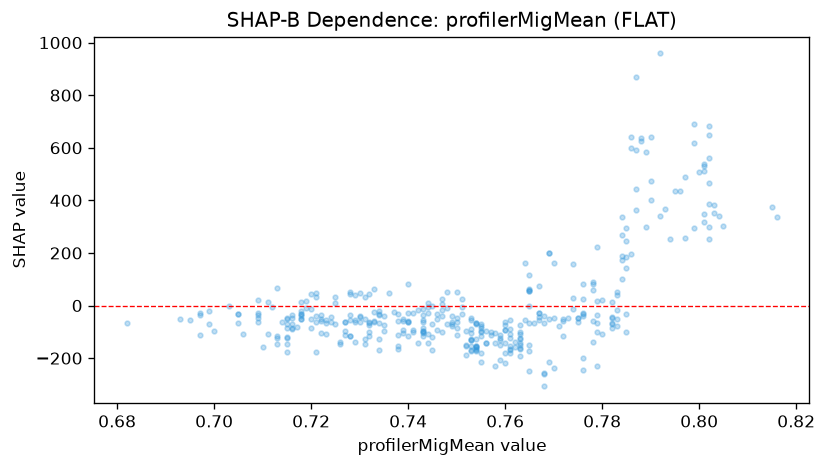

Values plotted in this chart, from the file beside it:
feature_value, shap_value
0.743, -114.8
0.769, -50.98
0.766, -64.65
0.757, -100.5
0.802, 253
0.779, 222.7
0.784, 173.4
0.728, -35.6
0.76, -94.44
0.76, -93.84
0.779, -67.43
0.79, 400.7
0.801, 532.6
0.772, -114.3
0.778, 59.68
0.783, -76.03
0.801, 349.6
0.801, 540.1
0.795, 433.9
0.797, 489.8
0.785, 143.5
0.789, 298
0.779, -35.1
0.782, -45.17
0.785, 293.5
0.767, -43.01
0.741, -28.05
0.744, -7.377
0.763, -72.72
0.765, 63.98
0.775, -48.16
0.784, 267.2
0.763, -122.6
0.763, -191.8
0.728, -54.51
0.727, -64.39
0.721, -60.77
0.725, 10.23
0.731, 34.34
0.75, -60.88
0.749, -63.31
0.734, -127.7
0.714, -62.67
0.716, -47.92
0.732, -61.29
0.723, -55.6
0.697, -113
0.695, -54.77
0.723, -67.92
0.705, -66.66
0.682, -64.68
0.709, -34.57
0.73, 48.13
0.764, 162.7
0.753, -90.23
0.753, -48.25
0.746, -51.12
0.768, -65.61
0.768, -41.42
0.776, -33.44
... 319 more rows
